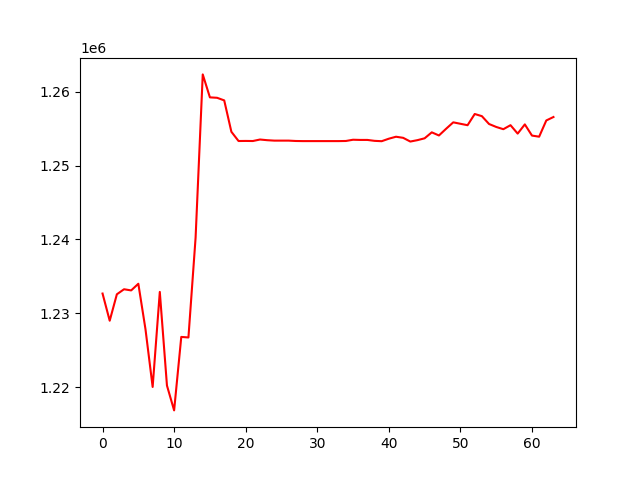

The table this chart was drawn from, first rows:
, 0
0, 1232683
1, 1229007
2, 1232581
3, 1233264
4, 1233107
5, 1234008
6, 1227850
7, 1220042
8, 1232904
9, 1220231
10, 1216869
11, 1226814
12, 1226739
13, 1240242
14, 1262341
15, 1259233
16, 1259176
17, 1258822
18, 1254576
19, 1253325
20, 1253336
21, 1253325
22, 1253528
23, 1253436
24, 1253378
25, 1253378
26, 1253378
27, 1253329
28, 1253314
29, 1253314
30, 1253314
31, 1253314
32, 1253314
33, 1253314
34, 1253331
35, 1253498
36, 1253472
37, 1253472
38, 1253348
39, 1253300
40, 1253639
41, 1253905
42, 1253757
43, 1253254
44, 1253444
45, 1253692
46, 1254500
47, 1254075
48, 1254982
49, 1255853
50, 1255658
51, 1255464
52, 1256982
53, 1256689
54, 1255629
55, 1255229
56, 1254925
57, 1255467
58, 1254328
59, 1255574
... 4 more rows
